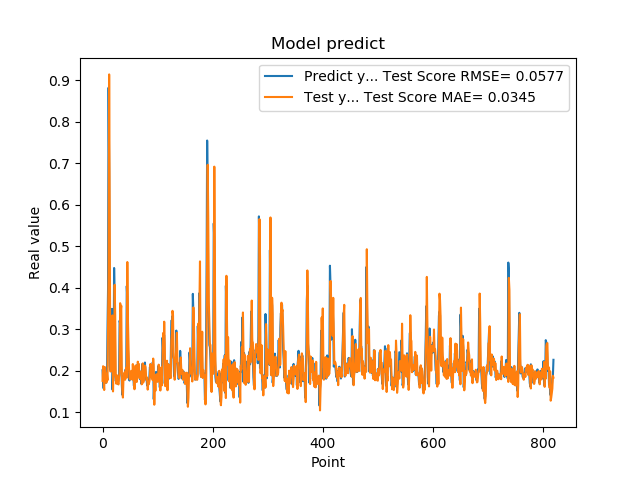

The data file committed next to this chart (first rows):
2.010090053081512174e-01, 1.755366844074120747e-01
1.742661595344543457e-01, 2.107346808236440772e-01
1.572303026914596558e-01, 1.724553951998610557e-01
1.941800117492676059e-01, 1.533819477167950029e-01
1.970258951187133512e-01, 2.089693653625556979e-01
1.859861761331558505e-01, 1.961076642510570234e-01
1.705197989940643033e-01, 1.869987494956413254e-01
1.844120919704437256e-01, 1.708567915512105573e-01
1.779371052980423251e-01, 1.923846215081214950e-01
3.004232645034790039e-01, 1.769247759357600591e-01
3.969086110591887873e-01, 3.174496670346897975e-01
8.820003867149353027e-01, 4.345182261116249944e-01
6.841114759445190430e-01, 9.139255448654026726e-01
2.116497457027435580e-01, 5.973278393507707174e-01
2.014262527227401733e-01, 1.982283385629221018e-01
2.061583995819092074e-01, 1.981097929263720137e-01
3.160260915756225586e-01, 2.072948331541087097e-01
3.489396274089813232e-01, 2.862193416656737543e-01
1.544443815946578979e-01, 3.331456078331502257e-01
1.959947794675827026e-01, 1.499809245836130067e-01
1.894801408052444180e-01, 2.045790304365425472e-01
4.474425017833709162e-01, 1.908145217617116252e-01
3.771362304687500555e-01, 4.069717800853226430e-01
1.889318972826004028e-01, 3.330069787961909000e-01
1.752775162458419522e-01, 1.847889754637186410e-01
1.822472065687180121e-01, 1.684773042583347646e-01
1.866402029991149902e-01, 1.891306288998471918e-01
1.715678423643112183e-01, 1.854625103415797893e-01
1.676391065120696744e-01, 1.696265172628383944e-01
1.773854047060013095e-01, 1.667370874306521311e-01
1.872433423995972235e-01, 1.845719270237453358e-01
3.204146027565002441e-01, 1.948337875718808565e-01
3.134283721446990967e-01, 3.625861804695074686e-01
3.171058297157288153e-01, 3.432711023636406678e-01
2.202603369951247891e-01, 3.564829607566751823e-01
1.659800857305526733e-01, 1.871478771203290703e-01
1.415748745203018188e-01, 1.524899613299364465e-01
1.852595061063766479e-01, 1.352154152696134481e-01
1.814238876104354858e-01, 1.819813435674231816e-01
1.905867606401443481e-01, 1.856521909727222863e-01
1.810430586338043213e-01, 1.957018487296917353e-01
1.954265981912612915e-01, 1.781530808909197183e-01
2.029463946819305142e-01, 1.996818022194166431e-01
1.862521618604660034e-01, 2.069053527033527240e-01
4.038094580173492432e-01, 1.833036872501663805e-01
3.743042349815369207e-01, 4.618240127559598007e-01
2.572054266929626465e-01, 3.278586691382605611e-01
2.253161966800689420e-01, 2.633502634459646830e-01
1.787700653076171875e-01, 2.089047139307491918e-01
1.761920750141143799e-01, 1.814720919823310519e-01
1.861467957496643066e-01, 1.790098534602208302e-01
1.954011768102645874e-01, 1.858472689467900174e-01
1.907722949981689176e-01, 1.993610772737153813e-01
1.898660957813262939e-01, 1.944677782981191205e-01
2.001174986362457275e-01, 1.783171275506394982e-01
1.922753006219863892e-01, 2.159611302391679644e-01
1.810636967420578003e-01, 1.899765428400611023e-01
1.635809391736984530e-01, 1.799079190118054727e-01
1.916799396276473999e-01, 1.552028729046623090e-01
2.058236002922058105e-01, 1.904329615834440270e-01
1.857409924268722812e-01, 2.124385897104739962e-01
... 759 more rows
